Dataset: classification (GitHub, DylanHughes02/fruit-detection-project). Classes: apple, banana, orange, pear.

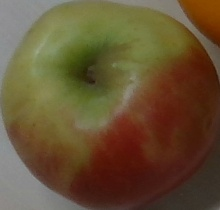
Label: apple

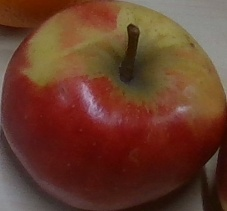
Label: apple

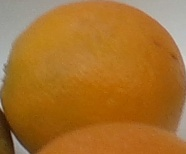
Label: orange

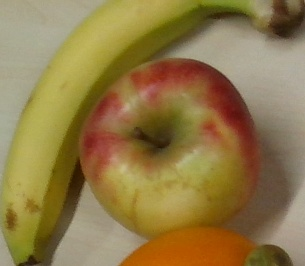
Label: banana

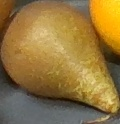
Label: pear

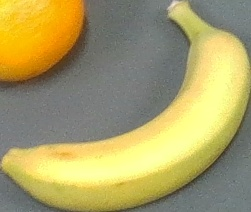
Label: banana
